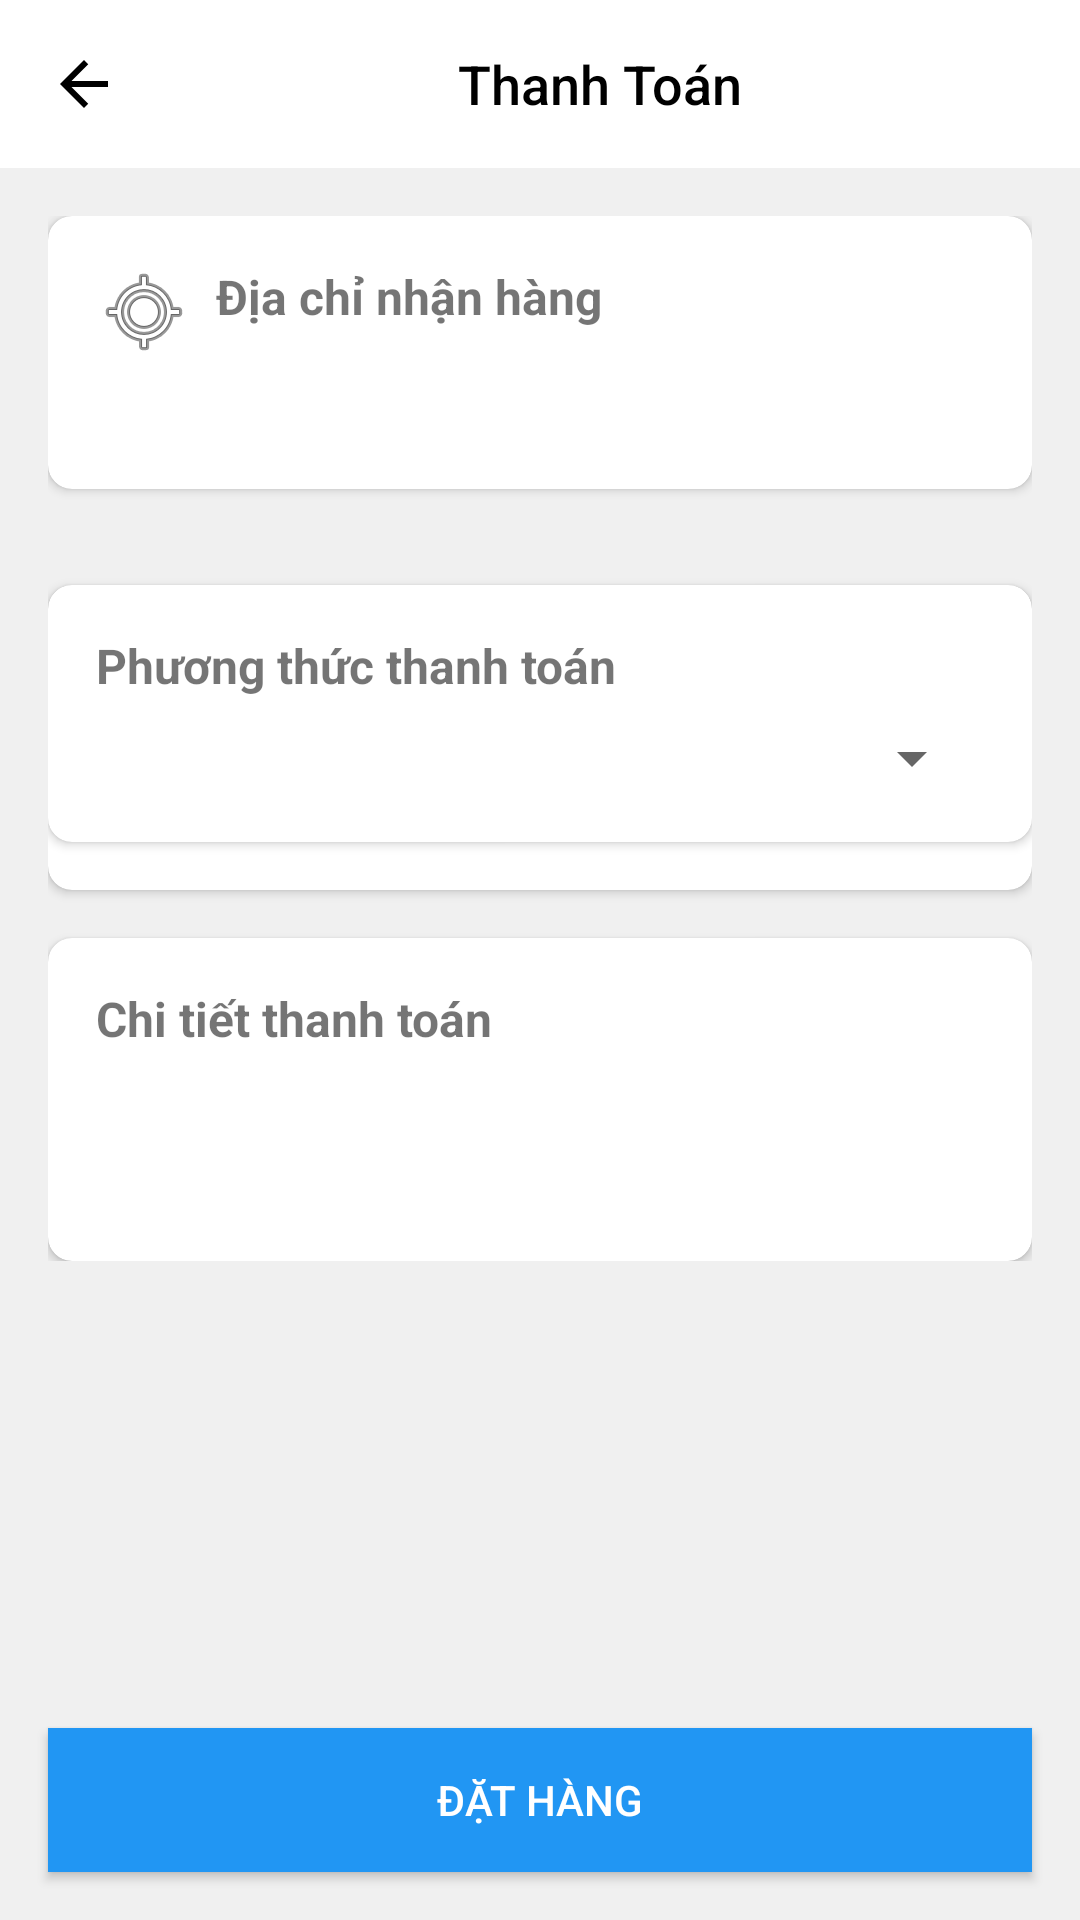

The Android layout XML behind this screen, and the referenced resources:
<!-- AndroidManifest.xml: application theme Theme.SmartMart -->
<!-- res/layout/activity_thanh_toan.xml -->
<?xml version="1.0" encoding="utf-8"?>
<LinearLayout xmlns:android="http://schemas.android.com/apk/res/android"
    xmlns:app="http://schemas.android.com/apk/res-auto"
    xmlns:tools="http://schemas.android.com/tools"
    android:layout_width="match_parent"
    android:layout_height="match_parent"
    android:orientation="vertical"
    android:background="#F0F0F0"
    tools:context=".ThanhToan">

    <LinearLayout
        android:layout_width="match_parent"
        android:layout_height="56dp"
        android:orientation="horizontal"
        android:background="@android:color/white"
        android:gravity="center_vertical">

        <ImageView
            android:id="@+id/backmain"
            android:layout_width="24dp"
            android:layout_height="24dp"
            android:layout_marginStart="16dp"
            android:src="@drawable/ic_back"
            android:contentDescription="Back button" />

        <TextView
            android:layout_width="0dp"
            android:layout_height="wrap_content"
            android:layout_weight="1"
            android:gravity="center"
            android:text="Thanh Toán"
            android:textSize="18sp"
            android:textColor="@android:color/black"
            android:fontFamily="sans-serif-medium" />

    </LinearLayout>

    <ScrollView
        android:layout_width="match_parent"
        android:layout_height="0dp"
        android:layout_weight="1">

        <LinearLayout
            android:layout_width="match_parent"
            android:layout_height="wrap_content"
            android:orientation="vertical"
            android:padding="16dp">

            <androidx.cardview.widget.CardView
                android:layout_width="match_parent"
                android:layout_height="wrap_content"
                android:layout_marginBottom="16dp"
                app:cardCornerRadius="8dp"
                app:cardElevation="2dp">


                <LinearLayout
                    android:layout_width="match_parent"
                    android:layout_height="wrap_content"
                    android:orientation="vertical"
                    android:padding="16dp">

                    <TextView
                        android:layout_width="wrap_content"
                        android:layout_height="wrap_content"
                        android:text="Địa chỉ nhận hàng"
                        android:textStyle="bold"
                        android:textSize="16sp"
                        android:drawableStart="@android:drawable/ic_menu_mylocation"
                        android:drawablePadding="8dp"/>

                    <TextView
                        android:id="@+id/tv_recipient_info"
                        android:layout_width="wrap_content"
                        android:layout_height="wrap_content"
                        android:layout_marginTop="8dp"/>


                </LinearLayout>
            </androidx.cardview.widget.CardView>
            <androidx.recyclerview.widget.RecyclerView
                android:id="@+id/recycler_view_products"
                android:layout_width="match_parent"
                android:layout_height="wrap_content"
                android:layout_marginBottom="16dp"/>
            <androidx.cardview.widget.CardView
                android:layout_width="match_parent"
                android:layout_height="wrap_content"
                android:layout_marginBottom="16dp"
                app:cardCornerRadius="8dp"
                app:cardElevation="2dp">

            <androidx.cardview.widget.CardView
                android:layout_width="match_parent"
                android:layout_height="wrap_content"
                android:layout_marginBottom="16dp"
                app:cardCornerRadius="8dp"
                app:cardElevation="2dp">

                <LinearLayout
                    android:layout_width="match_parent"
                    android:layout_height="wrap_content"
                    android:orientation="vertical"
                    android:padding="16dp">

                    <TextView
                        android:layout_width="wrap_content"
                        android:layout_height="wrap_content"
                        android:text="Phương thức thanh toán"
                        android:textStyle="bold"
                        android:textSize="16sp"/>

                    <Spinner
                        android:id="@+id/spinner_payment_method"
                        android:layout_width="match_parent"
                        android:layout_height="wrap_content"
                        android:layout_marginTop="8dp"/>
                </LinearLayout>
            </androidx.cardview.widget.CardView>



            </androidx.cardview.widget.CardView>

            <androidx.cardview.widget.CardView
                android:layout_width="match_parent"
                android:layout_height="wrap_content"
                app:cardCornerRadius="8dp"
                app:cardElevation="2dp">

                <LinearLayout
                    android:layout_width="match_parent"
                    android:layout_height="wrap_content"
                    android:orientation="vertical"
                    android:padding="16dp">

                    <TextView
                        android:layout_width="wrap_content"
                        android:layout_height="wrap_content"
                        android:text="Chi tiết thanh toán"
                        android:textStyle="bold"
                        android:textSize="16sp"/>

                    <TextView
                        android:id="@+id/tv_payment_details"
                        android:layout_width="wrap_content"
                        android:layout_height="wrap_content"
                        android:layout_marginTop="8dp"/>

                    <TextView
                        android:id="@+id/tv_total_amount"
                        android:layout_width="wrap_content"
                        android:layout_height="wrap_content"
                        android:layout_marginTop="8dp"
                        android:textStyle="bold"
                        android:textColor="#2196F3"/>

                </LinearLayout>

            </androidx.cardview.widget.CardView>



        </LinearLayout>

    </ScrollView>

    <Button
        android:id="@+id/btn_place_order"
        android:layout_width="match_parent"
        android:layout_height="wrap_content"
        android:text="Đặt hàng"
        android:textColor="#FFFFFF"
        android:background="#2196F3"
        android:layout_margin="16dp"/>

</LinearLayout>
<!-- resources referenced by this layout -->
<resources>
  <!-- drawable ic_back (drawable) -->
  <vector xmlns:android="http://schemas.android.com/apk/res/android" android:autoMirrored="true" android:height="24dp" android:tint="#000000" android:viewportHeight="24" android:viewportWidth="24" android:width="24dp">
  
      <path android:fillColor="@android:color/white" android:pathData="M20,11H7.83l5.59,-5.59L12,4l-8,8 8,8 1.41,-1.41L7.83,13H20v-2z"/>
  
      
  </vector>
  <style name="Theme.SmartMart" parent="Theme.MaterialComponents.Light.NoActionBar">
          
  
  
  
  
  
  
          <item name="colorOnSecondary">@color/black</item>
          
          <item name="android:statusBarColor">?attr/colorPrimaryVariant</item>
          
      </style>
  <color name="black">#FF000000</color>
</resources>
